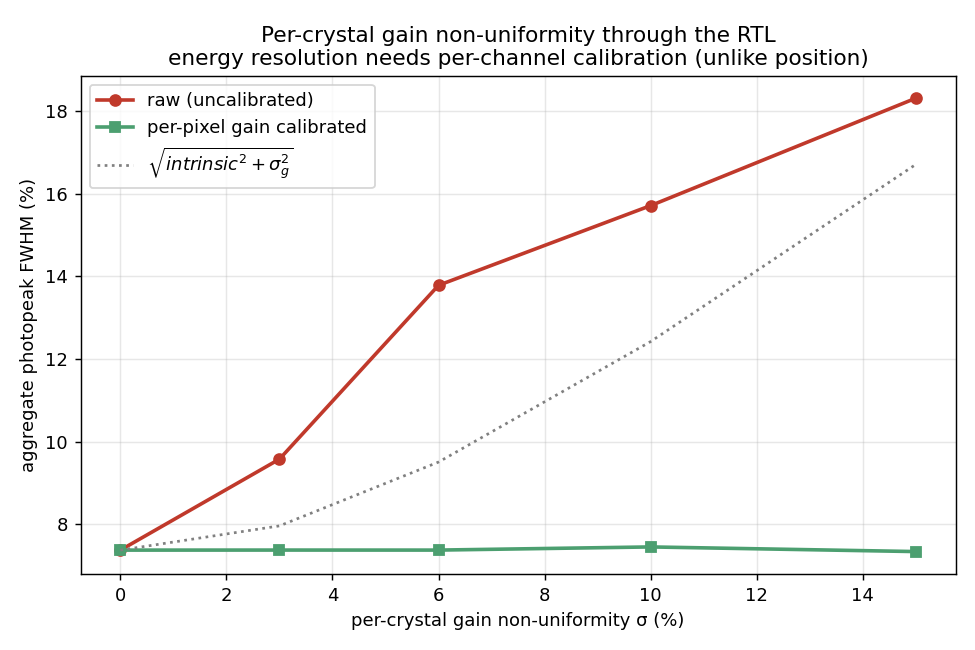

Source data for this figure (header and first rows):
gain_sigma, fwhm_raw, fwhm_calibrated
0.000, 7.369, 7.369
0.030, 9.574, 7.370
0.060, 13.79, 7.370
0.100, 15.72, 7.446
0.150, 18.32, 7.334
